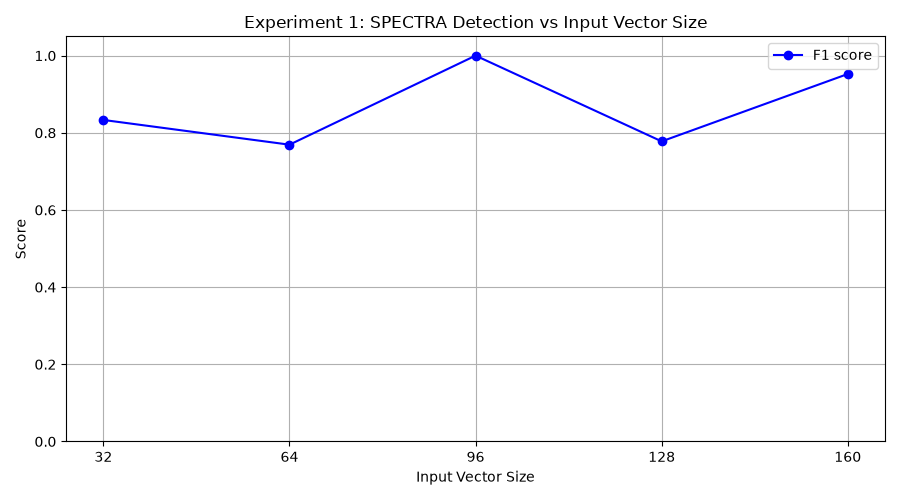

The file beside this chart, header and first rows:
input_vec_size, tp, fp, tn, fn, precision, recall, f1
32, 10, 4, 6, 0, 0.7143, 1.0, 0.8333
64, 10, 6, 4, 0, 0.625, 1.0, 0.7692
96, 10, 0, 10, 0, 1.0, 1.0, 1.0
128, 7, 1, 9, 3, 0.875, 0.7, 0.7778
160, 10, 1, 9, 0, 0.9091, 1.0, 0.9524
Miner seed=42
Benign seeds= 13000, 13001, ... , 13009
Malicious seeds= 14000, 14001, ... , 140…
